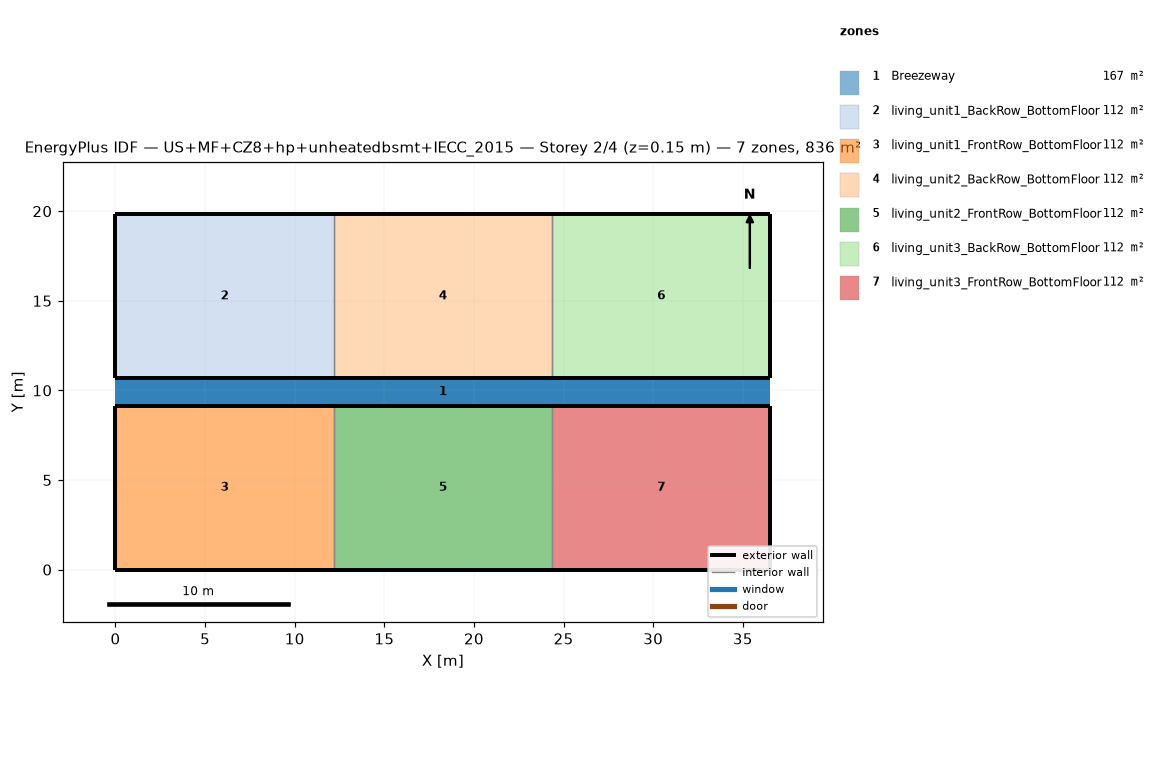
=== STOREY PLAN SPEC (per zone: floor XY polygon, exterior-wall plan segments, windows/doors) ===
zone 1: Breezeway  (167.0 m²)
  floor: (36.54, 9.16) (0.00, 9.16) (0.00, 10.68) (36.54, 10.68)
  floor: (36.54, 9.16) (0.00, 9.16) (0.00, 10.68) (36.54, 10.68)
  floor: (36.54, 9.16) (0.00, 9.16) (0.00, 10.68) (36.54, 10.68)
zone 2: living_unit1_BackRow_BottomFloor  (111.5 m²)
  floor: (12.18, 10.68) (0.00, 10.68) (0.00, 19.84) (12.18, 19.84)
  exterior wall: (0.00, 10.68) – (12.18, 10.68)  [12.2 m]
  exterior wall: (12.18, 19.84) – (0.00, 19.84)  [12.2 m]
  exterior wall: (0.00, 19.84) – (0.00, 10.68)  [9.2 m]
  interior walls: 1
zone 3: living_unit1_FrontRow_BottomFloor  (111.5 m²)
  floor: (12.18, 0.00) (0.00, 0.00) (0.00, 9.16) (12.18, 9.16)
  exterior wall: (0.00, 0.00) – (12.18, 0.00)  [12.2 m]
  exterior wall: (12.18, 9.16) – (0.00, 9.16)  [12.2 m]
  exterior wall: (0.00, 9.16) – (0.00, 0.00)  [9.2 m]
  interior walls: 1
zone 4: living_unit2_BackRow_BottomFloor  (111.5 m²)
  floor: (24.36, 10.68) (12.18, 10.68) (12.18, 19.84) (24.36, 19.84)
  exterior wall: (12.18, 10.68) – (24.36, 10.68)  [12.2 m]
  exterior wall: (24.36, 19.84) – (12.18, 19.84)  [12.2 m]
  interior walls: 2
zone 5: living_unit2_FrontRow_BottomFloor  (111.5 m²)
  floor: (24.36, 0.00) (12.18, 0.00) (12.18, 9.16) (24.36, 9.16)
  exterior wall: (12.18, 0.00) – (24.36, 0.00)  [12.2 m]
  exterior wall: (24.36, 9.16) – (12.18, 9.16)  [12.2 m]
  interior walls: 2
zone 6: living_unit3_BackRow_BottomFloor  (111.5 m²)
  floor: (36.54, 10.68) (24.36, 10.68) (24.36, 19.84) (36.54, 19.84)
  exterior wall: (24.36, 10.68) – (36.54, 10.68)  [12.2 m]
  exterior wall: (36.54, 10.68) – (36.54, 19.84)  [9.2 m]
  exterior wall: (36.54, 19.84) – (24.36, 19.84)  [12.2 m]
  interior walls: 1
zone 7: living_unit3_FrontRow_BottomFloor  (111.5 m²)
  floor: (36.54, 0.00) (24.36, 0.00) (24.36, 9.16) (36.54, 9.16)
  exterior wall: (24.36, 0.00) – (36.54, 0.00)  [12.2 m]
  exterior wall: (36.54, 0.00) – (36.54, 9.16)  [9.2 m]
  exterior wall: (36.54, 9.16) – (24.36, 9.16)  [12.2 m]
  interior walls: 1

=== DERIVED (storey summary) ===
Building: US+MF+CZ8+hp+unheatedbsmt+IECC_2015
Storey: 2 of 4  (floor level z = 0.15 m)
Storey gross floor area: 836.2 m²
Zones on this storey: 7
  - Breezeway: floor 167.0 m²
  - living_unit1_BackRow_BottomFloor: floor 111.5 m²; exterior wall 33.5 m (86.9 m²); WWR 0.0%
  - living_unit1_FrontRow_BottomFloor: floor 111.5 m²; exterior wall 33.5 m (86.9 m²); WWR 0.0%
  - living_unit2_BackRow_BottomFloor: floor 111.5 m²; exterior wall 24.4 m (63.1 m²); WWR 0.0%
  - living_unit2_FrontRow_BottomFloor: floor 111.5 m²; exterior wall 24.4 m (63.1 m²); WWR 0.0%
  - living_unit3_BackRow_BottomFloor: floor 111.5 m²; exterior wall 33.5 m (86.9 m²); WWR 0.0%
  - living_unit3_FrontRow_BottomFloor: floor 111.5 m²; exterior wall 33.5 m (86.9 m²); WWR 0.0%
Zone adjacency (shared interzone walls):
  - living_unit1_BackRow_BottomFloor ↔ living_unit2_BackRow_BottomFloor
  - living_unit1_FrontRow_BottomFloor ↔ living_unit2_FrontRow_BottomFloor
  - living_unit2_BackRow_BottomFloor ↔ living_unit3_BackRow_BottomFloor
  - living_unit2_FrontRow_BottomFloor ↔ living_unit3_FrontRow_BottomFloor